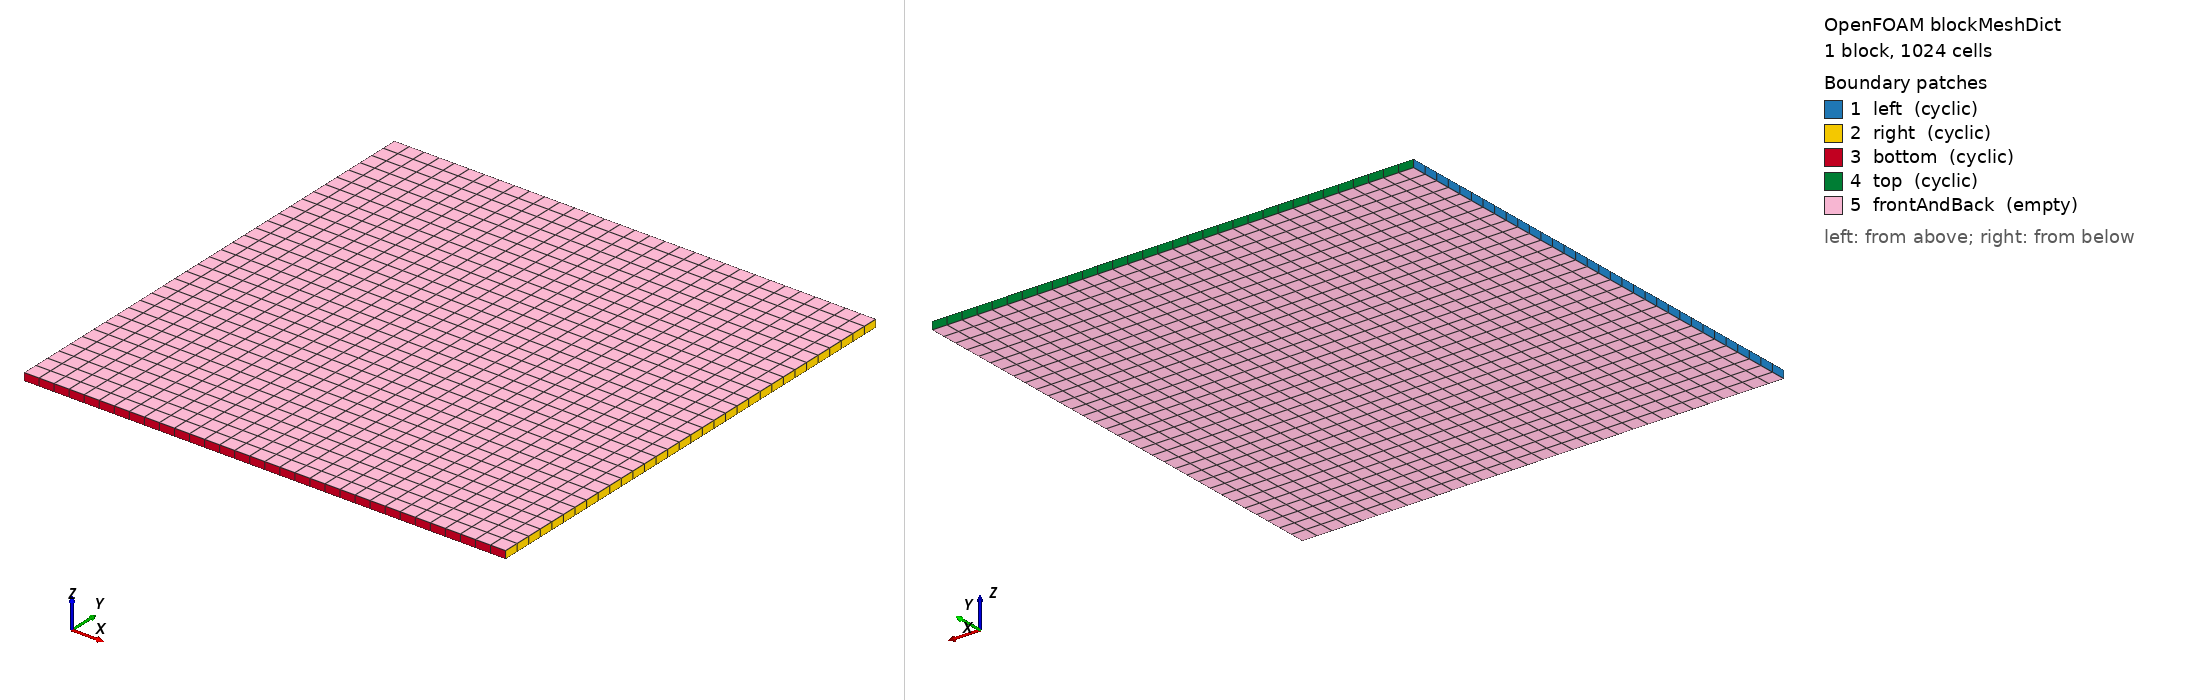

OpenFOAM case: the mesh blockMesh builds from blockMeshDict, 1 block(s), 1024 cells. Boundary patches (legend numbers): 1 left (cyclic), 2 right (cyclic), 3 bottom (cyclic), 4 top (cyclic), 5 frontAndBack (empty). Left view from above one corner, right view from below the opposite corner. Boundary conditions: 2 field file(s) under 0/; 5 of 5 drawn patches have an entry in a shipped field file.

=== system/blockMeshDict ===
FoamFile { version 2.0; format ascii; class dictionary; object blockMeshDict; }
scale 1;
L 6.283185307179586;
vertices ( (0 0 0) ($L 0 0) ($L $L 0) (0 $L 0) (0 0 0.1) ($L 0 0.1) ($L $L 0.1) (0 $L 0.1) );
blocks ( hex (0 1 2 3 4 5 6 7) (32 32 1) simpleGrading (1 1 1) );
boundary
(
    left  { type cyclic; neighbourPatch right; faces ((0 4 7 3)); }
    right { type cyclic; neighbourPatch left;  faces ((1 2 6 5)); }
    bottom{ type cyclic; neighbourPatch top;   faces ((0 1 5 4)); }
    top   { type cyclic; neighbourPatch bottom; faces ((3 7 6 2)); }
    frontAndBack { type empty; faces ((0 3 2 1) (4 5 6 7)); }
);


=== system/controlDict ===
FoamFile { version 2.0; format ascii; class dictionary; object controlDict; }
application     pimpleFoam;
startFrom       startTime;  startTime 0;  stopAt endTime;  endTime 0.5;
deltaT          0.05;  adjustTimeStep no;
writeControl    timeStep;  writeInterval 5;
writeFormat     binary;  writePrecision 12;  writeCompression off;  timeFormat general;  timePrecision 8;
runTimeModifiable no;
functions
{
    kineticEnergyAudit
    {
        type            kineticEnergyAudit;
        libs            (cosamEnergyAuditFunctionObjects);
        writeFields     true;
        writeControl    writeTime;
    }
}


=== 0/U ===
FoamFile { version 2.0; format ascii; class volVectorField; object U; }
dimensions [0 1 -1 0 0 0 0];
internalField uniform (0 0 0);
boundaryField { left { type cyclic; } right { type cyclic; } bottom { type cyclic; } top { type cyclic; } frontAndBack { type empty; } }


=== 0/p ===
FoamFile { version 2.0; format ascii; class volScalarField; object p; }
dimensions [0 2 -2 0 0 0 0];
internalField uniform 0;
boundaryField { left { type cyclic; } right { type cyclic; } bottom { type cyclic; } top { type cyclic; } frontAndBack { type empty; } }
